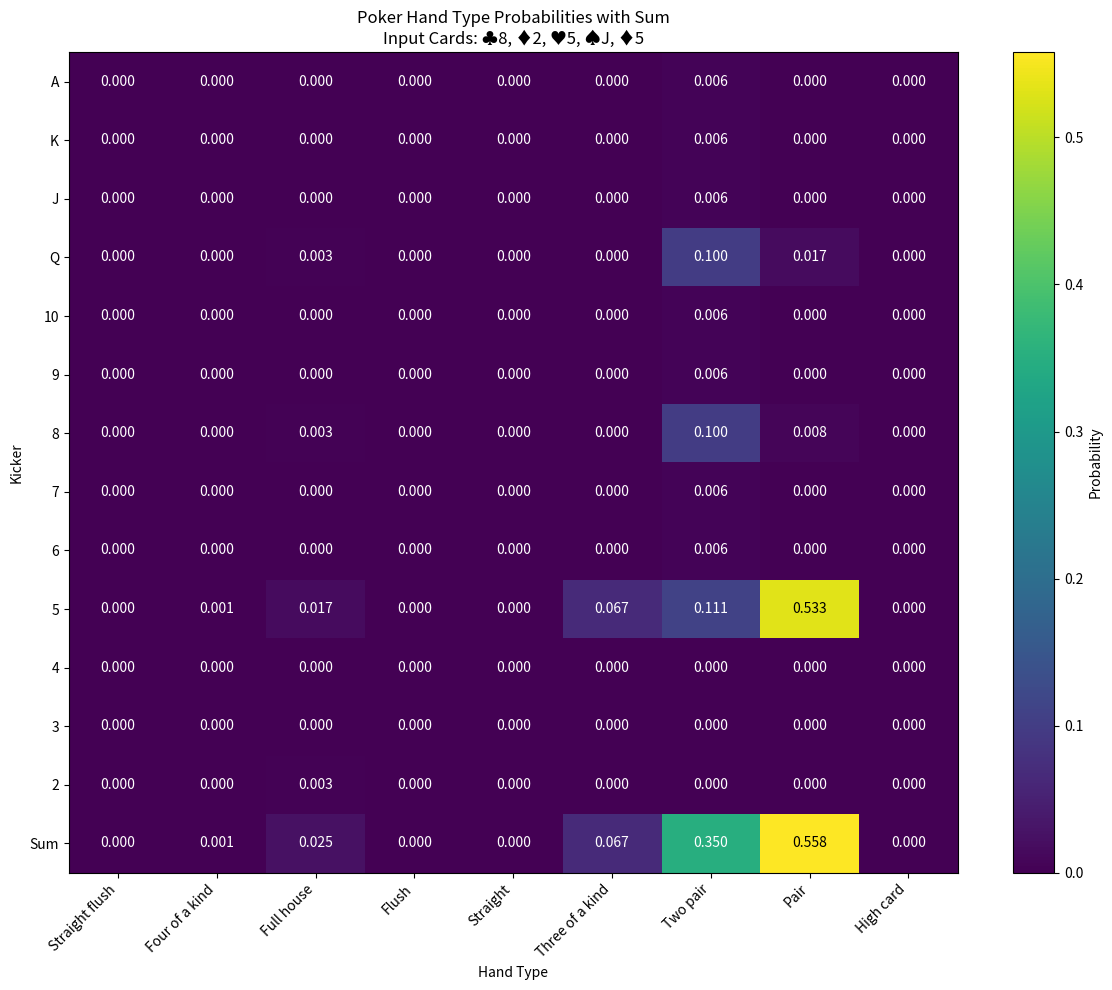

Write Python code to recreate this figure.
import numpy as np
import matplotlib.pyplot as plt
from collections import Counter
import time

'''
def is_cuda_available():
    try:
        import cupy
        import cupy.cuda.runtime as cupy_runtime
        # Check if a GPU is available and accessible
        device_count = cupy_runtime.getDeviceCount()
        return device_count > 0
    except (ImportError, cupy.cuda.runtime.CUDARuntimeError):
        return False

# Determine if CUDA is available
if is_cuda_available():
    import cupy as cp
    use_cuda = True
else:
    import numpy as cp
    use_cuda = False
'''
use_cuda = False

class PokerHandEvaluator:
    def __init__(self):
        self.hand_types = [
            "Straight flush", "Four of a kind", "Full house", "Flush", 
            "Straight", "Three of a kind", "Two pair", "Pair", "High card"
        ]

    def suit_count(self, community_cards):
        suits = [card[-1] for card in community_cards]
        return Counter(suits)

    def rank_count(self, community_cards):
        ranks = [int(card[:-1]) for card in community_cards]
        return Counter(ranks)

    def type_of_hand_kicker(self, cards):
        # Convert card format if necessary
        cards = [self.convert_card_format(card) for card in cards]
        
        # the input would be 7 cards, texas poker has 5 cards, so we need to find the best 5 cards
        # 1. determine whether it is straight flush
        for i in range(14, 4, -1):
            needed_cards = [f'{14 if rank == 1 else rank}{cards[0][-1]}' for rank in range(i-4, i+1)]
            if all(card in cards for card in needed_cards):
                matrix = np.zeros((13, 9))
                matrix[14-i, 0] = 1
                return matrix
        # 2. determine whether it is four of a kind
        # if there is a rank with 4 cards, then it is four of a kind
        rank_counts = Counter([int(card[:-1]) for card in cards])
        for i in range(14, 1, -1):
            if rank_counts.get(i, 0) == 4:
                matrix = np.zeros((13, 9))
                matrix[14-i, 1] = 1
                return matrix
        # 3. determine whether it is full house
        # if there is a rank with 3 cards and another rank with 2 cards, then it is full house
        for i in range(14, 1, -1):
            if rank_counts.get(i, 0) == 3:
                for j in range(14, 1, -1):
                    if rank_counts.get(j, 0) == 2:
                        matrix = np.zeros((13, 9))
                        matrix[14-i, 2] = 1
                        return matrix
        # 4. determine whether it is flush
        # if there is a suit with 5 cards, then it is flush
        suit_counts = self.suit_count(cards)
        for suit in ['H', 'D', 'S', 'C']:
            if suit_counts.get(suit, 0) >= 5:
                # get the max rank of the cards of the determined suit
                suited_cards = [int(card[:-1]) for card in cards if card[-1] == suit]
                suited_cards.sort(reverse=True)
                max_rank = suited_cards[0]
                matrix = np.zeros((13, 9))
                matrix[14-max_rank, 3] = 1
                return matrix
            
        # 5. determine whether it is straight
        # if there is a straight, then it is straight
        ranks = [int(card[:-1]) for card in cards]
        ranks = list(set(ranks))  # Remove duplicates
        if 14 in ranks:
            ranks.append(1)
        for i in range(14, 4, -1):
            needed_cards = list(range(i-4, i+1))
            if all(rank in ranks for rank in needed_cards):
                matrix = np.zeros((13, 9))
                matrix[14-i, 4] = 1
                return matrix
        # 6. determine whether it is three of a kind
        # if there is a rank with 3 cards, then it is three of a kind(no need to consider full house because it will be returned in the full house)
        for i in range(14, 1, -1):
            if rank_counts.get(i, 0) == 3:
                matrix = np.zeros((13, 9))
                matrix[14-i, 5] = 1
                return matrix
        # 7. determine whether it is two pair
        # if there are two ranks with 2 cards, then it is two pair
        pairs = [rank for rank in range(14, 1, -1) if rank_counts.get(rank, 0) == 2]
        if len(pairs) == 2:
            matrix = np.zeros((13, 9))
            matrix[14-pairs[0], 6] = 1
            return matrix
        # 8. determine whether it is pair
        # if there is a rank with 2 cards, then it is pair
        for i in range(14, 1, -1):
            if rank_counts.get(i, 0) == 2:
                matrix = np.zeros((13, 9))
                matrix[14-i, 7] = 1
                return matrix
        # 9. determine whether it is high card
        # if there is no pair, then it is high card, then find the one with the max rank
        max_rank = max(ranks)
        matrix = np.zeros((13, 9))
        matrix[14-max_rank, 8] = 1
        return matrix

    def convert_card_format(self, card):
        rank = card[:-1]
        suit = card[-1]
        return f"{rank.zfill(2)}{suit}"  # Ensure rank is always two digits for consistency

    def monte_carlo_simulation(self, known_cards, num_samples=1000):
        all_cards = [f"{rank}{suit}" for rank in range(2, 15) for suit in ['H', 'D', 'S', 'C']]
        remaining_cards = list(set(all_cards) - set(known_cards))

        total_prob_matrix = cp.zeros((13, 9)) if use_cuda else np.zeros((13, 9))
        # if known_cards have 3 cards
        if len(known_cards) == 0:
            for _ in range(num_samples):
                sample_cards = np.random.choice(remaining_cards, 7, replace=False)
                prob_matrix = self.type_of_hand_kicker(sample_cards.tolist())
                total_prob_matrix += prob_matrix
        elif len(known_cards) == 1:
            for _ in range(num_samples):
                sample_cards = np.random.choice(remaining_cards, 6, replace=False)
                full_hand = known_cards + sample_cards.tolist()
                prob_matrix = self.type_of_hand_kicker(full_hand)
                total_prob_matrix += prob_matrix
        elif len(known_cards) == 2:
            for _ in range(num_samples):
                sample_cards = np.random.choice(remaining_cards, 5, replace=False)
                full_hand = known_cards + sample_cards.tolist()
                prob_matrix = self.type_of_hand_kicker(full_hand)
                total_prob_matrix += prob_matrix
        elif len(known_cards) == 3:
            for _ in range(num_samples):
                sample_cards = np.random.choice(remaining_cards, 4, replace=False)
                full_hand = known_cards + sample_cards.tolist()
                prob_matrix = self.type_of_hand_kicker(full_hand)
                total_prob_matrix += prob_matrix
        elif len(known_cards) == 4:
            for _ in range(num_samples):
                sample_cards = np.random.choice(remaining_cards, 3, replace=False)
                full_hand = known_cards + sample_cards.tolist()
                prob_matrix = self.type_of_hand_kicker(full_hand)
                total_prob_matrix += prob_matrix
        elif len(known_cards) == 5:
            for _ in range(num_samples):
                sample_cards = np.random.choice(remaining_cards, 2, replace=False)
                full_hand = known_cards + sample_cards.tolist()
                prob_matrix = self.type_of_hand_kicker(full_hand)
                total_prob_matrix += prob_matrix
        elif len(known_cards) == 6:
            for _ in range(num_samples):
                sample_card = np.random.choice(remaining_cards, 1, replace=False)
                full_hand = known_cards + sample_card.tolist()
                prob_matrix = self.type_of_hand_kicker(full_hand)
                total_prob_matrix += prob_matrix
        elif len(known_cards) == 7:
            for _ in range(num_samples):
                prob_matrix = self.type_of_hand_kicker(known_cards)
                total_prob_matrix += prob_matrix
        else:
            print("Please input 0 1 2 3 4 5 6 7 cards")
        avg_prob_matrix = total_prob_matrix / num_samples
        return avg_prob_matrix
    def brutal_search(self, known_cards):
        total_prob_matrix = cp.zeros((13, 9)) if use_cuda else np.zeros((13, 9))

        # if known_cards have 0 cards
        if len(known_cards) == 0:
            print("Complexity too high to use brute force, using Monte Carlo simulation instead")
            return self.monte_carlo_simulation(known_cards)
        elif len(known_cards) == 1:
            print("Complexity too high to use brute force, using Monte Carlo simulation instead")
            return self.monte_carlo_simulation(known_cards)
        elif len(known_cards) == 2:
            all_cards = [f"{rank}{suit}" for rank in range(2, 15) for suit in ['H', 'D', 'S', 'C']]
            remaining_cards = list(set(all_cards) - set(known_cards))
            len_remaining_cards = len(remaining_cards)
            for i in range(len_remaining_cards):
                for j in range(i+1, len_remaining_cards):
                    for k in range(j+1, len_remaining_cards):
                        for l in range(k+1, len_remaining_cards):
                            for m in range(l+1, len_remaining_cards):
                                # evaluate the probability using type_of_hand_kicker
                                prob_matrix = self.type_of_hand_kicker(known_cards + [remaining_cards[i], remaining_cards[j], remaining_cards[k], remaining_cards[l], remaining_cards[m]])
                                total_prob_matrix += prob_matrix
                print(i)
            combinations = len_remaining_cards * (len_remaining_cards - 1) * (len_remaining_cards - 2) * (len_remaining_cards - 3) * (len_remaining_cards - 4)/(5*4*3*2)
            avg_prob_matrix = total_prob_matrix/combinations
        # if known_cards have 3 cards
        elif len(known_cards) == 3:
            all_cards = [f"{rank}{suit}" for rank in range(2, 15) for suit in ['H', 'D', 'S', 'C']]
            remaining_cards = list(set(all_cards) - set(known_cards))
            len_remaining_cards = len(remaining_cards)
            for i in range(len_remaining_cards):
                for j in range(i+1, len_remaining_cards):
                    for k in range(j+1, len_remaining_cards):
                        for l in range(k+1, len_remaining_cards):
                            # evaluate the probability using type_of_hand_kicker
                            prob_matrix = self.type_of_hand_kicker(known_cards + [remaining_cards[i], remaining_cards[j], remaining_cards[k], remaining_cards[l]])
                            total_prob_matrix += prob_matrix
                print(i)
            combinations = len_remaining_cards * (len_remaining_cards - 1) * (len_remaining_cards - 2) * (len_remaining_cards - 3)/(4*3*2)
            avg_prob_matrix = total_prob_matrix/combinations
        elif len(known_cards) == 4:
            all_cards = [f"{rank}{suit}" for rank in range(2, 15) for suit in ['H', 'D', 'S', 'C']]
            remaining_cards = list(set(all_cards) - set(known_cards))
            len_remaining_cards = len(remaining_cards)
            for i in range(len_remaining_cards):
                for j in range(i+1, len_remaining_cards):
                    for k in range(j+1, len_remaining_cards):
                        # evaluate the probability using type_of_hand_kicker
                        prob_matrix = self.type_of_hand_kicker(known_cards + [remaining_cards[i], remaining_cards[j], remaining_cards[k]])
                        total_prob_matrix += prob_matrix
                print(i)
            combinations = len_remaining_cards * (len_remaining_cards - 1) * (len_remaining_cards - 2)/(3*2)
            avg_prob_matrix = total_prob_matrix/combinations
        elif len(known_cards) == 5:
            all_cards = [f"{rank}{suit}" for rank in range(2, 15) for suit in ['H', 'D', 'S', 'C']]
            remaining_cards = list(set(all_cards) - set(known_cards))
            len_remaining_cards = len(remaining_cards)
            for i in range(len_remaining_cards):
                for j in range(i+1, len_remaining_cards):
                    # evaluate the probability using type_of_hand_kicker
                    prob_matrix = self.type_of_hand_kicker(known_cards + [remaining_cards[i], remaining_cards[j]])
                    total_prob_matrix += prob_matrix
                print(i)
            combinations = len_remaining_cards * (len_remaining_cards - 1)/(2)
            avg_prob_matrix = total_prob_matrix/combinations
        elif len(known_cards) == 6:
            all_cards = [f"{rank}{suit}" for rank in range(2, 15) for suit in ['H', 'D', 'S', 'C']]
            remaining_cards = list(set(all_cards) - set(known_cards))
            len_remaining_cards = len(remaining_cards)
            for i in range(len_remaining_cards):
                # evaluate the probability using type_of_hand_kicker
                prob_matrix = self.type_of_hand_kicker(known_cards + [remaining_cards[i]])
                total_prob_matrix += prob_matrix
                print(i)
            avg_prob_matrix = total_prob_matrix/len_remaining_cards
        elif len(known_cards) == 7:
            avg_prob_matrix = self.type_of_hand_kicker(known_cards)
        else:
            print("Please input 0 1 2 3 4 5 6 7 cards")
        return avg_prob_matrix

    def plot_heatmap_with_sum(self, probabilities, input_cards):
        # Calculate sum of probabilities for each hand type
        summed_probabilities = np.sum(probabilities, axis=0)
        
        # Add the summed probabilities as a new row
        extended_probabilities = np.vstack((probabilities, summed_probabilities))
        
        plt.figure(figsize=(12, 10))
        heatmap = plt.imshow(extended_probabilities, cmap='viridis', aspect='auto')
        
        # Adding color bar
        plt.colorbar(label='Probability')
        
        # Adding text annotations to the heatmap
        for i in range(extended_probabilities.shape[0]):
            for j in range(extended_probabilities.shape[1]):
                plt.text(j, i, f'{extended_probabilities[i, j]:.3f}', 
                         ha='center', va='center', 
                         color='white' if extended_probabilities[i, j] < 0.5 else 'black')
        
        # Setting the labels and titles
        plt.xlabel('Hand Type')
        plt.ylabel('Kicker')
        plt.xticks(ticks=np.arange(len(self.hand_types)), labels=self.hand_types, rotation=45, ha='right')
        yticks = ['A']+['K']+['J']+['Q']+list(range(10, 1, -1)) + ['Sum']
        plt.yticks(ticks=np.arange(14), labels=yticks)
        
        # Update the title with input cards
        # input_cards = ['14H', '12S', '4H'], if it is 14, change to A, if it is 13, change to K, if it is 12, change to Q, if it is 11, change to J
        input_cards = [card.replace('14', 'A').replace('13', 'K').replace('12', 'Q').replace('11', 'J') for card in input_cards]
        # convert SHDC to ♠♥♦♣
        input_cards = [card.replace('H', '♠').replace('D', '♥').replace('S', '♦').replace('C', '♣') for card in input_cards]
        # Should be A ♦Q ♣4, the order should change to suit, rank
        input_cards = [card[1]+card[0] for card in input_cards]
        
        plt.title(f'Poker Hand Type Probabilities with Sum\nInput Cards: {", ".join(input_cards)}')
        
        plt.tight_layout()
        plt.show()

# Example usage:
# evaluator = PokerHandEvaluator()
# community_cards = ['8C', '2S', '5D', '11H', '5S'] # Example community cards
# probabilities = evaluator.evaluate(community_cards)
# evaluator.plot_heatmap_with_sum(probabilities)

if __name__ == "__main__":
    evaluator = PokerHandEvaluator()
    known_cards = ['8C', '2S', '5D', '11H', '5S']  # Example known cards

    start_time = time.time()

    #prob_matrix = evaluator.monte_carlo_simulation(known_cards, num_samples=250000)
    prob_matrix = evaluator.brutal_search(known_cards)
    #prob_matrix = evaluator.type_of_hand_kicker(known_cards)
    end_time = time.time()
    print(f"Monte Carlo simulation executed in {end_time - start_time:.2f} seconds")

    evaluator.plot_heatmap_with_sum(prob_matrix, known_cards)